9-way image classification set "cropped_dataset" from GitHub (vkerem0/visionfortress); label vocabulary: demoman, engineer, heavy, medic, pyro, scout, sniper, soldier, spy.

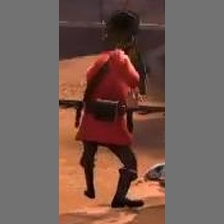
Label: soldier

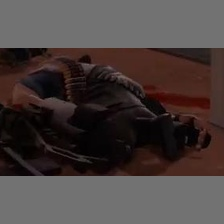
Label: heavy

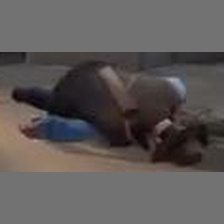
Label: sniper

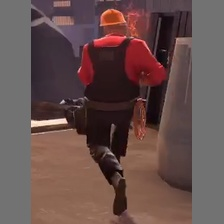
Label: engineer

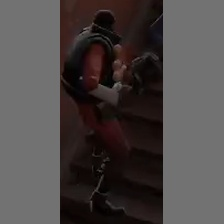
Label: demoman

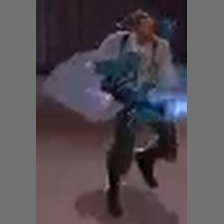
Label: medic
